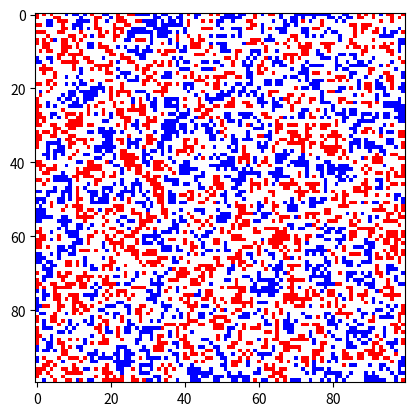

Recreate this plot in Python.
import numpy as np
import random
import matplotlib.pyplot as plt
from matplotlib.animation import ArtistAnimation
from matplotlib.colors import ListedColormap

na, nb = 2000, 2000
num_iterations = 100

class Schelling:
    def __init__(self, m, n, t):
        self.grid = np.zeros((m,n))
        self.t = t
        self.randomise(na,nb)

    def unhappy(self, i, j):
        """Check if an agent is unhappy based on the threshold `t`."""
        m, n = self.grid.shape
        person_type = self.grid[i, j]

        if person_type == 0:  # Empty space
            return False
        
        i_start, i_end = max(0, i-1), min(m, i+2)
        j_start, j_end = max(0, j-1), min(n, j+2)

        neighbourhood = self.grid[i_start:i_end, j_start:j_end]
        
        # Ignore empty spaces
        occupied_neighbors = (neighbourhood != 0)
        similar_neighbors = (neighbourhood == person_type) & occupied_neighbors

        total_neighbors = np.sum(occupied_neighbors) - 1  # Exclude self
        similar_count = np.sum(similar_neighbors)

        if total_neighbors == 0:
            return False  # Avoid division by zero, no one around

        return (similar_count / total_neighbors) < (self.t / 8)  # Normalize by max neighborhood size
    def randomise(self, na, nb):
        p = np.random.rand(na + nb)
        random_values = random.sample(range(self.grid.size), na + nb)
        na_positions = random_values[:na]
        nb_positions = random_values[na:]
        
        na_indices = np.unravel_index(na_positions, self.grid.shape)
        nb_indices = np.unravel_index(nb_positions, self.grid.shape)

        self.grid[na_indices] = 1
        self.grid[nb_indices] = -1
        
    def update(self):
        empty_spots = np.argwhere(self.grid == 0).tolist()
        unhappy_people = [(i,j) for i in range(self.grid.shape[0]) for j in range(self.grid.shape[1]) if self.grid[i,j] != 0 and self.unhappy(i,j)]

        random.shuffle(unhappy_people)
        random.shuffle(empty_spots)

        for (i, j), (new_i,new_j) in zip(unhappy_people, empty_spots):
            self.grid[new_i,new_j] = self.grid[i,j]
            self.grid[i,j] = 0
        return self.grid
    
       
s = Schelling(100,100, 7)

figure, axes = plt.subplots()
plots = []
colormap = ListedColormap(['red', 'white', 'blue'])

p = axes.imshow(s.grid, interpolation='none', aspect='equal', cmap=colormap)
plots.append([p])

for i in range(num_iterations):
    s.update()
    im = axes.imshow(s.grid, interpolation="None", aspect="equal", cmap = colormap)
    plots.append([im])

anim = ArtistAnimation(figure, plots, interval = 300)
plt.show()
